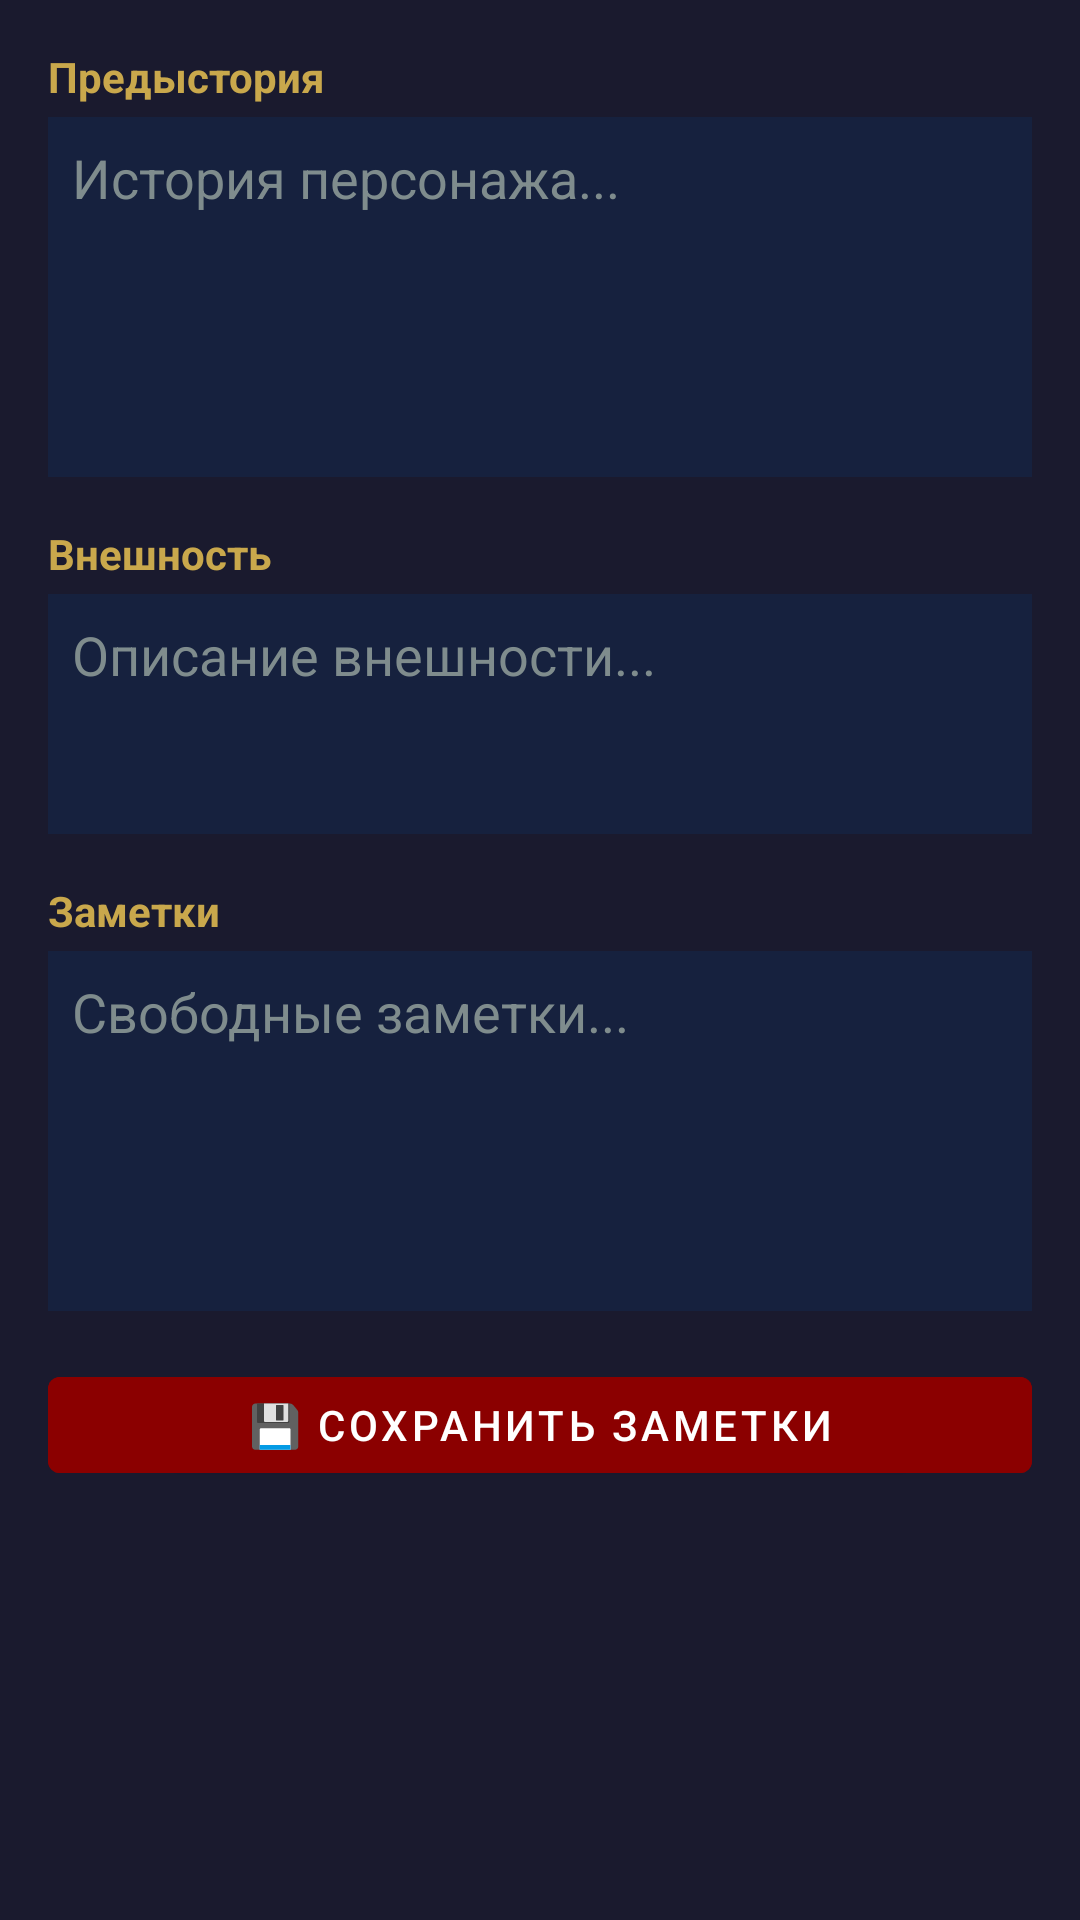

Produce the Android XML layout that renders to this screen, including the resource entries it uses.
<!-- AndroidManifest.xml: application theme Theme.DnDMaster -->
<!-- res/layout/fragment_character_notes.xml -->
<?xml version="1.0" encoding="utf-8"?>
<ScrollView xmlns:android="http://schemas.android.com/apk/res/android"
    android:layout_width="match_parent"
    android:layout_height="match_parent"
    android:background="@color/colorBackground">

    <LinearLayout
        android:layout_width="match_parent"
        android:layout_height="wrap_content"
        android:orientation="vertical"
        android:padding="16dp">

        <TextView android:layout_width="wrap_content" android:layout_height="wrap_content" android:text="Предыстория" android:textColor="@color/colorSecondary" android:textStyle="bold" android:layout_marginBottom="4dp"/>
        <EditText
            android:id="@+id/etBackstory"
            android:layout_width="match_parent"
            android:layout_height="120dp"
            android:background="@color/colorSurface"
            android:textColor="@color/colorOnBackground"
            android:hint="История персонажа..."
            android:textColorHint="@color/colorSystemGray"
            android:gravity="top"
            android:padding="8dp"
            android:layout_marginBottom="16dp"/>

        <TextView android:layout_width="wrap_content" android:layout_height="wrap_content" android:text="Внешность" android:textColor="@color/colorSecondary" android:textStyle="bold" android:layout_marginBottom="4dp"/>
        <EditText
            android:id="@+id/etAppearance"
            android:layout_width="match_parent"
            android:layout_height="80dp"
            android:background="@color/colorSurface"
            android:textColor="@color/colorOnBackground"
            android:hint="Описание внешности..."
            android:textColorHint="@color/colorSystemGray"
            android:gravity="top"
            android:padding="8dp"
            android:layout_marginBottom="16dp"/>

        <TextView android:layout_width="wrap_content" android:layout_height="wrap_content" android:text="Заметки" android:textColor="@color/colorSecondary" android:textStyle="bold" android:layout_marginBottom="4dp"/>
        <EditText
            android:id="@+id/etNotes"
            android:layout_width="match_parent"
            android:layout_height="120dp"
            android:background="@color/colorSurface"
            android:textColor="@color/colorOnBackground"
            android:hint="Свободные заметки..."
            android:textColorHint="@color/colorSystemGray"
            android:gravity="top"
            android:padding="8dp"
            android:layout_marginBottom="16dp"/>

        <Button
            android:id="@+id/btnSaveNotes"
            android:layout_width="match_parent"
            android:layout_height="44dp"
            android:text="💾 Сохранить заметки"
            android:backgroundTint="@color/colorPrimary"
            android:textColor="@color/white"/>

    </LinearLayout>
</ScrollView>
<!-- resources referenced by this layout -->
<resources>
  <color name="colorBackground">#1A1A2E</color>
  <color name="colorOnBackground">#E8E8E8</color>
  <color name="colorPrimary">#8B0000</color>
  <color name="colorSecondary">#C9A84C</color>
  <color name="colorSurface">#16213E</color>
  <color name="colorSystemGray">#7F8C8D</color>
  <color name="white">#FFFFFF</color>
  <style name="Theme.DnDMaster" parent="Theme.MaterialComponents.DayNight.NoActionBar">
          <item name="colorPrimary">@color/colorPrimary</item>
          <item name="colorPrimaryVariant">@color/colorPrimaryVariant</item>
          <item name="colorOnPrimary">@color/colorOnPrimary</item>
          <item name="colorSecondary">@color/colorSecondary</item>
          <item name="colorSecondaryVariant">@color/colorSecondaryVariant</item>
          <item name="colorOnSecondary">@color/black</item>
          <item name="android:colorBackground">@color/colorBackground</item>
          <item name="colorSurface">@color/colorSurface</item>
          <item name="colorOnSurface">@color/colorOnSurface</item>
          <item name="android:textColorPrimary">@color/colorOnBackground</item>
          <item name="android:textColorSecondary">@color/colorOnSurface</item>
          <item name="android:windowBackground">@color/colorBackground</item>
          <item name="chipStyle">@style/DnDChipStyle</item>
      </style>
  <color name="colorPrimaryVariant">#6B0000</color>
  <color name="colorOnPrimary">#FFFFFF</color>
  <color name="colorSecondaryVariant">#A07830</color>
  <color name="black">#000000</color>
  <color name="colorOnSurface">#D4C5A9</color>
  <style name="DnDChipStyle" parent="Widget.MaterialComponents.Chip.Action">
          <item name="chipBackgroundColor">@color/colorSurfaceVariant</item>
          <item name="android:textColor">@color/colorOnBackground</item>
      </style>
  <color name="colorSurfaceVariant">#0F3460</color>
</resources>
